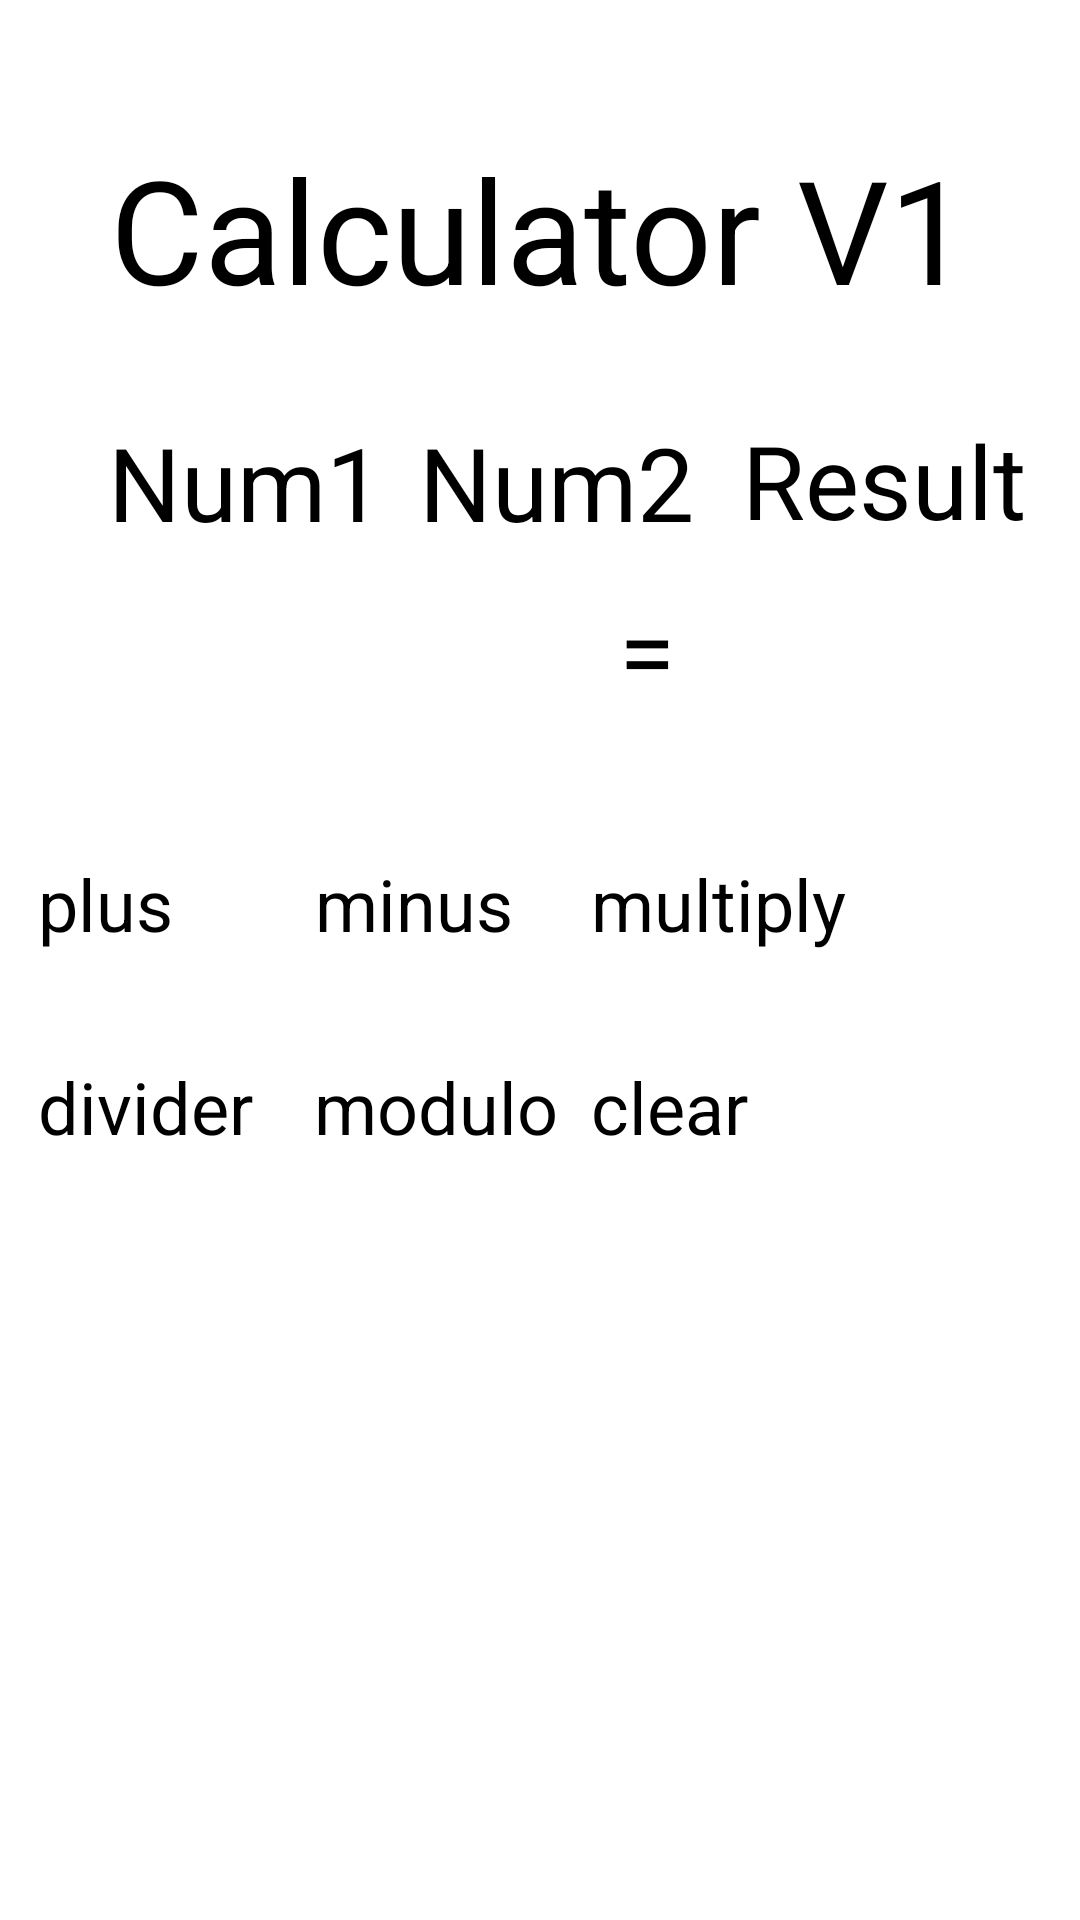

Produce the Android XML layout that renders to this screen, including the resource entries it uses.
<!-- AndroidManifest.xml: application theme Theme.Miniproject -->
<!-- res/layout/activity_calculator1.xml -->
<?xml version="1.0" encoding="utf-8"?>
<androidx.constraintlayout.widget.ConstraintLayout xmlns:android="http://schemas.android.com/apk/res/android"
    xmlns:app="http://schemas.android.com/apk/res-auto"
    xmlns:tools="http://schemas.android.com/tools"
    android:layout_width="match_parent"
    android:layout_height="match_parent"
    tools:context=".ui.login.Calculator1Activity"
    tools:layout_editor_absoluteX="0dp"
    tools:layout_editor_absoluteY="112dp">

    <TextView
        android:id="@+id/txt2"
        android:layout_width="wrap_content"
        android:layout_height="wrap_content"
        android:text="Num1"
        android:textSize="34sp"
        app:layout_constraintBottom_toBottomOf="parent"
        app:layout_constraintEnd_toEndOf="parent"
        app:layout_constraintHorizontal_bias="0.134"
        app:layout_constraintStart_toStartOf="parent"
        app:layout_constraintTop_toTopOf="parent"
        app:layout_constraintVertical_bias="0.232" />

    <TextView
        android:id="@+id/txt1"
        android:layout_width="wrap_content"
        android:layout_height="wrap_content"
        android:layout_marginTop="44dp"
        android:text="Calculator V1"
        android:textSize="48sp"
        app:layout_constraintEnd_toEndOf="parent"
        app:layout_constraintStart_toStartOf="parent"
        app:layout_constraintTop_toTopOf="parent" />

    <TextView
        android:id="@+id/txt3"
        android:layout_width="wrap_content"
        android:layout_height="wrap_content"
        android:text="Num2"
        android:textSize="34sp"
        app:layout_constraintBottom_toBottomOf="parent"
        app:layout_constraintEnd_toEndOf="parent"
        app:layout_constraintHorizontal_bias="0.521"
        app:layout_constraintStart_toStartOf="parent"
        app:layout_constraintTop_toTopOf="parent"
        app:layout_constraintVertical_bias="0.232" />

    <TextView
        android:id="@+id/txt4"
        android:layout_width="wrap_content"
        android:layout_height="wrap_content"
        android:text="Result"
        android:textSize="34sp"
        app:layout_constraintBottom_toBottomOf="parent"
        app:layout_constraintEnd_toEndOf="parent"
        app:layout_constraintHorizontal_bias="0.932"
        app:layout_constraintStart_toStartOf="parent"
        app:layout_constraintTop_toTopOf="parent"
        app:layout_constraintVertical_bias="0.231" />

    <EditText
        android:id="@+id/num1"
        android:layout_width="70dp"
        android:layout_height="65dp"
        android:ems="10"
        android:inputType="text"
        android:textSize="34sp"
        app:layout_constraintBottom_toBottomOf="parent"
        app:layout_constraintEnd_toEndOf="parent"
        app:layout_constraintHorizontal_bias="0.127"
        app:layout_constraintStart_toStartOf="parent"
        app:layout_constraintTop_toTopOf="parent"
        app:layout_constraintVertical_bias="0.335" />

    <EditText
        android:id="@+id/num2"
        android:layout_width="70dp"
        android:layout_height="65dp"
        android:ems="10"
        android:inputType="text"
        android:textSize="34sp"
        app:layout_constraintBottom_toBottomOf="parent"
        app:layout_constraintEnd_toEndOf="parent"
        app:layout_constraintStart_toStartOf="parent"
        app:layout_constraintTop_toTopOf="parent"
        app:layout_constraintVertical_bias="0.337" />

    <TextView
        android:id="@+id/num3"
        android:layout_width="wrap_content"
        android:layout_height="wrap_content"
        android:textSize="34sp"
        app:layout_constraintBottom_toBottomOf="parent"
        app:layout_constraintEnd_toEndOf="parent"
        app:layout_constraintHorizontal_bias="0.883"
        app:layout_constraintStart_toStartOf="parent"
        app:layout_constraintTop_toTopOf="parent"
        app:layout_constraintVertical_bias="0.33" />

    <TextView
        android:id="@+id/txt6"
        android:layout_width="70dp"
        android:layout_height="65dp"
        android:text="="
        android:textSize="34sp"
        app:layout_constraintBottom_toBottomOf="parent"
        app:layout_constraintEnd_toEndOf="parent"
        app:layout_constraintHorizontal_bias="0.712"
        app:layout_constraintStart_toStartOf="parent"
        app:layout_constraintTop_toTopOf="parent"
        app:layout_constraintVertical_bias="0.337" />

    <TextView
        android:id="@+id/sym"
        android:layout_width="70dp"
        android:layout_height="65dp"
        android:textSize="34sp"
        app:layout_constraintBottom_toBottomOf="parent"
        app:layout_constraintEnd_toEndOf="parent"
        app:layout_constraintHorizontal_bias="0.323"
        app:layout_constraintStart_toStartOf="parent"
        app:layout_constraintTop_toTopOf="parent"
        app:layout_constraintVertical_bias="0.337" />

    <Button
        android:id="@+id/btplus"
        android:layout_width="150dp"
        android:layout_height="70dp"
        android:text="plus"
        android:textSize="24sp"
        app:layout_constraintBottom_toBottomOf="parent"
        app:layout_constraintEnd_toEndOf="parent"
        app:layout_constraintHorizontal_bias="0.061"
        app:layout_constraintStart_toStartOf="parent"
        app:layout_constraintTop_toTopOf="parent" />

    <Button
        android:id="@+id/btdivider"
        android:layout_width="150dp"
        android:layout_height="70dp"
        android:text="divider"
        android:textSize="24sp"
        app:layout_constraintBottom_toBottomOf="parent"
        app:layout_constraintEnd_toEndOf="parent"
        app:layout_constraintHorizontal_bias="0.061"
        app:layout_constraintStart_toStartOf="parent"
        app:layout_constraintTop_toTopOf="parent"
        app:layout_constraintVertical_bias="0.619" />

    <Button
        android:id="@+id/btminus"
        android:layout_width="150dp"
        android:layout_height="70dp"
        android:text="minus"
        android:textSize="24sp"
        app:layout_constraintBottom_toBottomOf="parent"
        app:layout_constraintEnd_toEndOf="parent"
        app:layout_constraintStart_toStartOf="parent"
        app:layout_constraintTop_toTopOf="parent" />

    <Button
        android:id="@+id/btmodulo"
        android:layout_width="150dp"
        android:layout_height="70dp"
        android:text="modulo"
        android:textSize="24sp"
        app:layout_constraintBottom_toBottomOf="parent"
        app:layout_constraintEnd_toEndOf="parent"
        app:layout_constraintHorizontal_bias="0.498"
        app:layout_constraintStart_toStartOf="parent"
        app:layout_constraintTop_toTopOf="parent"
        app:layout_constraintVertical_bias="0.619" />

    <Button
        android:id="@+id/btclear"
        android:layout_width="150dp"
        android:layout_height="70dp"
        android:text="clear"
        android:textSize="24sp"
        app:layout_constraintBottom_toBottomOf="parent"
        app:layout_constraintEnd_toEndOf="parent"
        app:layout_constraintHorizontal_bias="0.938"
        app:layout_constraintStart_toStartOf="parent"
        app:layout_constraintTop_toTopOf="parent"
        app:layout_constraintVertical_bias="0.619" />

    <Button
        android:id="@+id/btmultiply"
        android:layout_width="150dp"
        android:layout_height="70dp"
        android:text="multiply"
        android:textSize="24sp"
        app:layout_constraintBottom_toBottomOf="parent"
        app:layout_constraintEnd_toEndOf="parent"
        app:layout_constraintHorizontal_bias="0.938"
        app:layout_constraintStart_toStartOf="parent"
        app:layout_constraintTop_toTopOf="parent" />

</androidx.constraintlayout.widget.ConstraintLayout>
<!-- resources referenced by this layout -->
<resources>

</resources>
